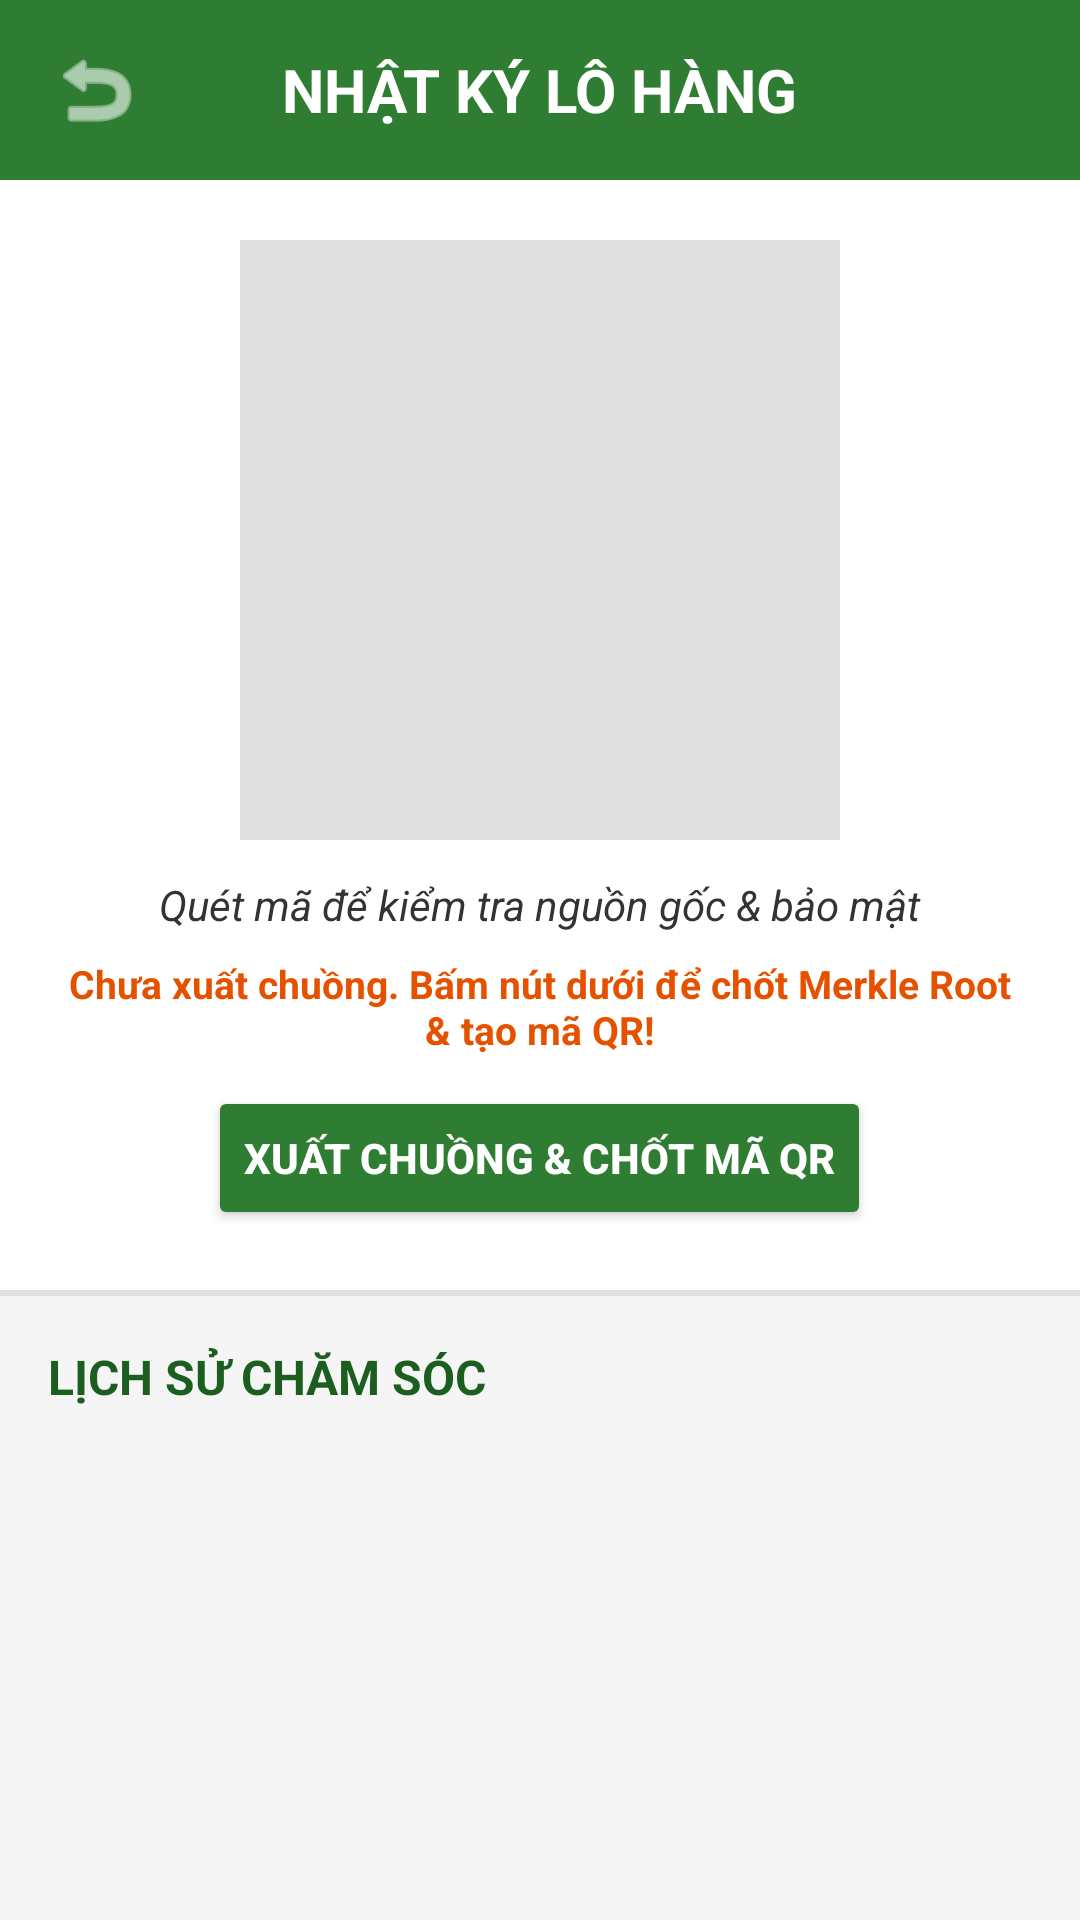

Layout XML and referenced resources for this Android screen:
<!-- AndroidManifest.xml: application theme Theme.TXNGNX_TTCS_N56 -->
<!-- res/layout/activity_nhat_ky.xml -->
<?xml version="1.0" encoding="utf-8"?>
<LinearLayout xmlns:android="http://schemas.android.com/apk/res/android"
    xmlns:app="http://schemas.android.com/apk/res-auto"
    android:layout_width="match_parent"
    android:layout_height="match_parent"
    android:background="#F5F5F5"
    android:orientation="vertical"
    android:fitsSystemWindows="true"> 

    

    
    <RelativeLayout
        android:layout_width="match_parent"
        android:layout_height="60dp"
        android:background="#2E7D32"
        android:paddingHorizontal="16dp">

        <ImageView
            android:id="@+id/btnBack"
            android:layout_width="32dp"
            android:layout_height="32dp"
            android:layout_centerVertical="true"
            android:src="@android:drawable/ic_menu_revert"
            app:tint="#FFFFFF" />

        <TextView
            android:layout_width="wrap_content"
            android:layout_height="wrap_content"
            android:layout_centerInParent="true"
            android:text="NHẬT KÝ LÔ HÀNG"
            android:textColor="#FFFFFF"
            android:textSize="20sp"
            android:textStyle="bold" />
    </RelativeLayout>

    
    <LinearLayout
        android:layout_width="match_parent"
        android:layout_height="wrap_content"
        android:gravity="center"
        android:orientation="vertical"
        android:padding="20dp"
        android:background="#FFFFFF">

        <ImageView
            android:id="@+id/imgQRCode"
            android:layout_width="200dp"
            android:layout_height="200dp"
            android:background="#E0E0E0"
            android:contentDescription="Mã QR" />
        

        <TextView
            android:id="@+id/tvHuongDanQR"
            android:layout_width="wrap_content"
            android:layout_height="wrap_content"
            android:layout_marginTop="12dp"
            android:text="Quét mã để kiểm tra nguồn gốc &amp; bảo mật"
            android:textColor="#333333"
            android:textSize="14sp"
            android:textStyle="italic" />

        <TextView
            android:id="@+id/tvThongBaoXuatChuong"
            android:layout_width="wrap_content"
            android:layout_height="wrap_content"
            android:layout_marginTop="8dp"
            android:text="Chưa xuất chuồng. Bấm nút dưới để chốt Merkle Root &amp; tạo mã QR!"
            android:textColor="#E65100"
            android:textSize="13sp"
            android:gravity="center"
            android:textStyle="bold" />

        <Button
            android:id="@+id/btnXuatChuong"
            android:layout_width="wrap_content"
            android:layout_height="48dp"
            android:layout_marginTop="10dp"
            android:backgroundTint="#2E7D32"
            android:text="XUẤT CHUỒNG &amp; CHỐT MÃ QR"
            android:textColor="#FFFFFF"
            android:textSize="14sp"
            android:textStyle="bold"
            app:cornerRadius="8dp" />
    </LinearLayout>

    <View
        android:layout_width="match_parent"
        android:layout_height="2dp"
        android:background="#E0E0E0" />

    <TextView
        android:layout_width="match_parent"
        android:layout_height="wrap_content"
        android:padding="16dp"
        android:text="LỊCH SỬ CHĂM SÓC"
        android:textColor="#1B5E20"
        android:textSize="16sp"
        android:textStyle="bold" />

    
    <androidx.recyclerview.widget.RecyclerView
        android:id="@+id/rvDanhSachNhatKy"
        android:layout_width="match_parent"
        android:layout_height="0dp"
        android:layout_weight="1"
        android:clipToPadding="false"
        android:paddingHorizontal="8dp"
        android:paddingBottom="16dp" />

</LinearLayout>
<!-- resources referenced by this layout -->
<resources>
  <style name="Theme.TXNGNX_TTCS_N56" parent="Base.Theme.TXNGNX_TTCS_N56" />
  <style name="Base.Theme.TXNGNX_TTCS_N56" parent="Theme.Material3.DayNight.NoActionBar">
          
          
      </style>
</resources>
